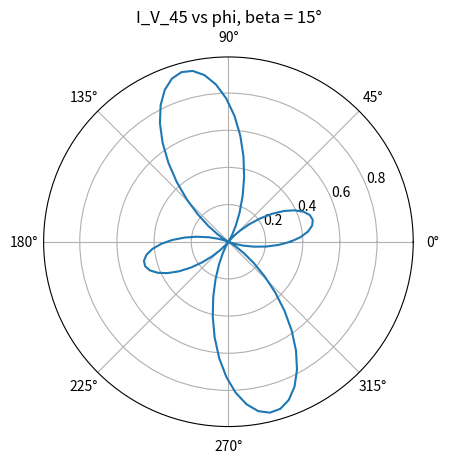

Write the Python code that produced this figure.
import matplotlib.pyplot as plt
import numpy as np
# import Crystal_rotate

def P_H_0(phi, xyz, beta):
    first_term = -(xyz/np.sqrt(3)) * (np.cos(3* beta + 2 * phi) + np.sin(3 * beta + 2 * phi))
    return first_term

def P_V_0(phi, xyz, beta):
    return (xyz/np.sqrt(3)) * (np.cos(3* beta + 2 * phi) - np.sin(3 * beta + 2 * phi))

def P_H_45(phi, theta, xyz, beta):
    first_term = (-(np.cos(phi) ** 2))*(np.cos(3 * beta) + np.sin(3 * beta))
    second_term = 2 * np.cos(theta) * np.cos(phi) * np.sin(phi) * (-np.cos(3 * beta) + np.sin(3 * beta))
    third_term = (np.sin(phi) ** 2) * ((np.cos(theta) ** 2) * (np.cos(3 * beta) + np.sin(3 * beta)) + np.sin(2 * theta))
    return (xyz/np.sqrt(3)) * (first_term + second_term + third_term)

def P_V_45(phi, theta, xyz, beta):
    first_term = (np.cos(3 * beta) - np.sin(3 * beta)) * (np.cos(phi) ** 2 - np.cos(theta) ** 2 * np.sin(phi) ** 2)
    second_term = np.sin(2 * phi) * (-np.cos(theta) * (np.cos(3 * beta) + np.sin(3 * beta)) + np.sin(theta))
    return xyz/np.sqrt(3) * (first_term + second_term)

def P_SAME_45(phi, theta, xyz, beta):
    
    return

def P_OPPOSITE_45(phi, theta, xyz, beta):
    return


x_deg = np.linspace(0, 360, 100)
phi = np.deg2rad(x_deg)

# Beta 75?
y = P_H_45(phi, np.deg2rad(45), 1, np.deg2rad(0)) ** 2

plt.polar(phi, y)
plt.title("I_V_45 vs phi, beta = 15°")
plt.show()
